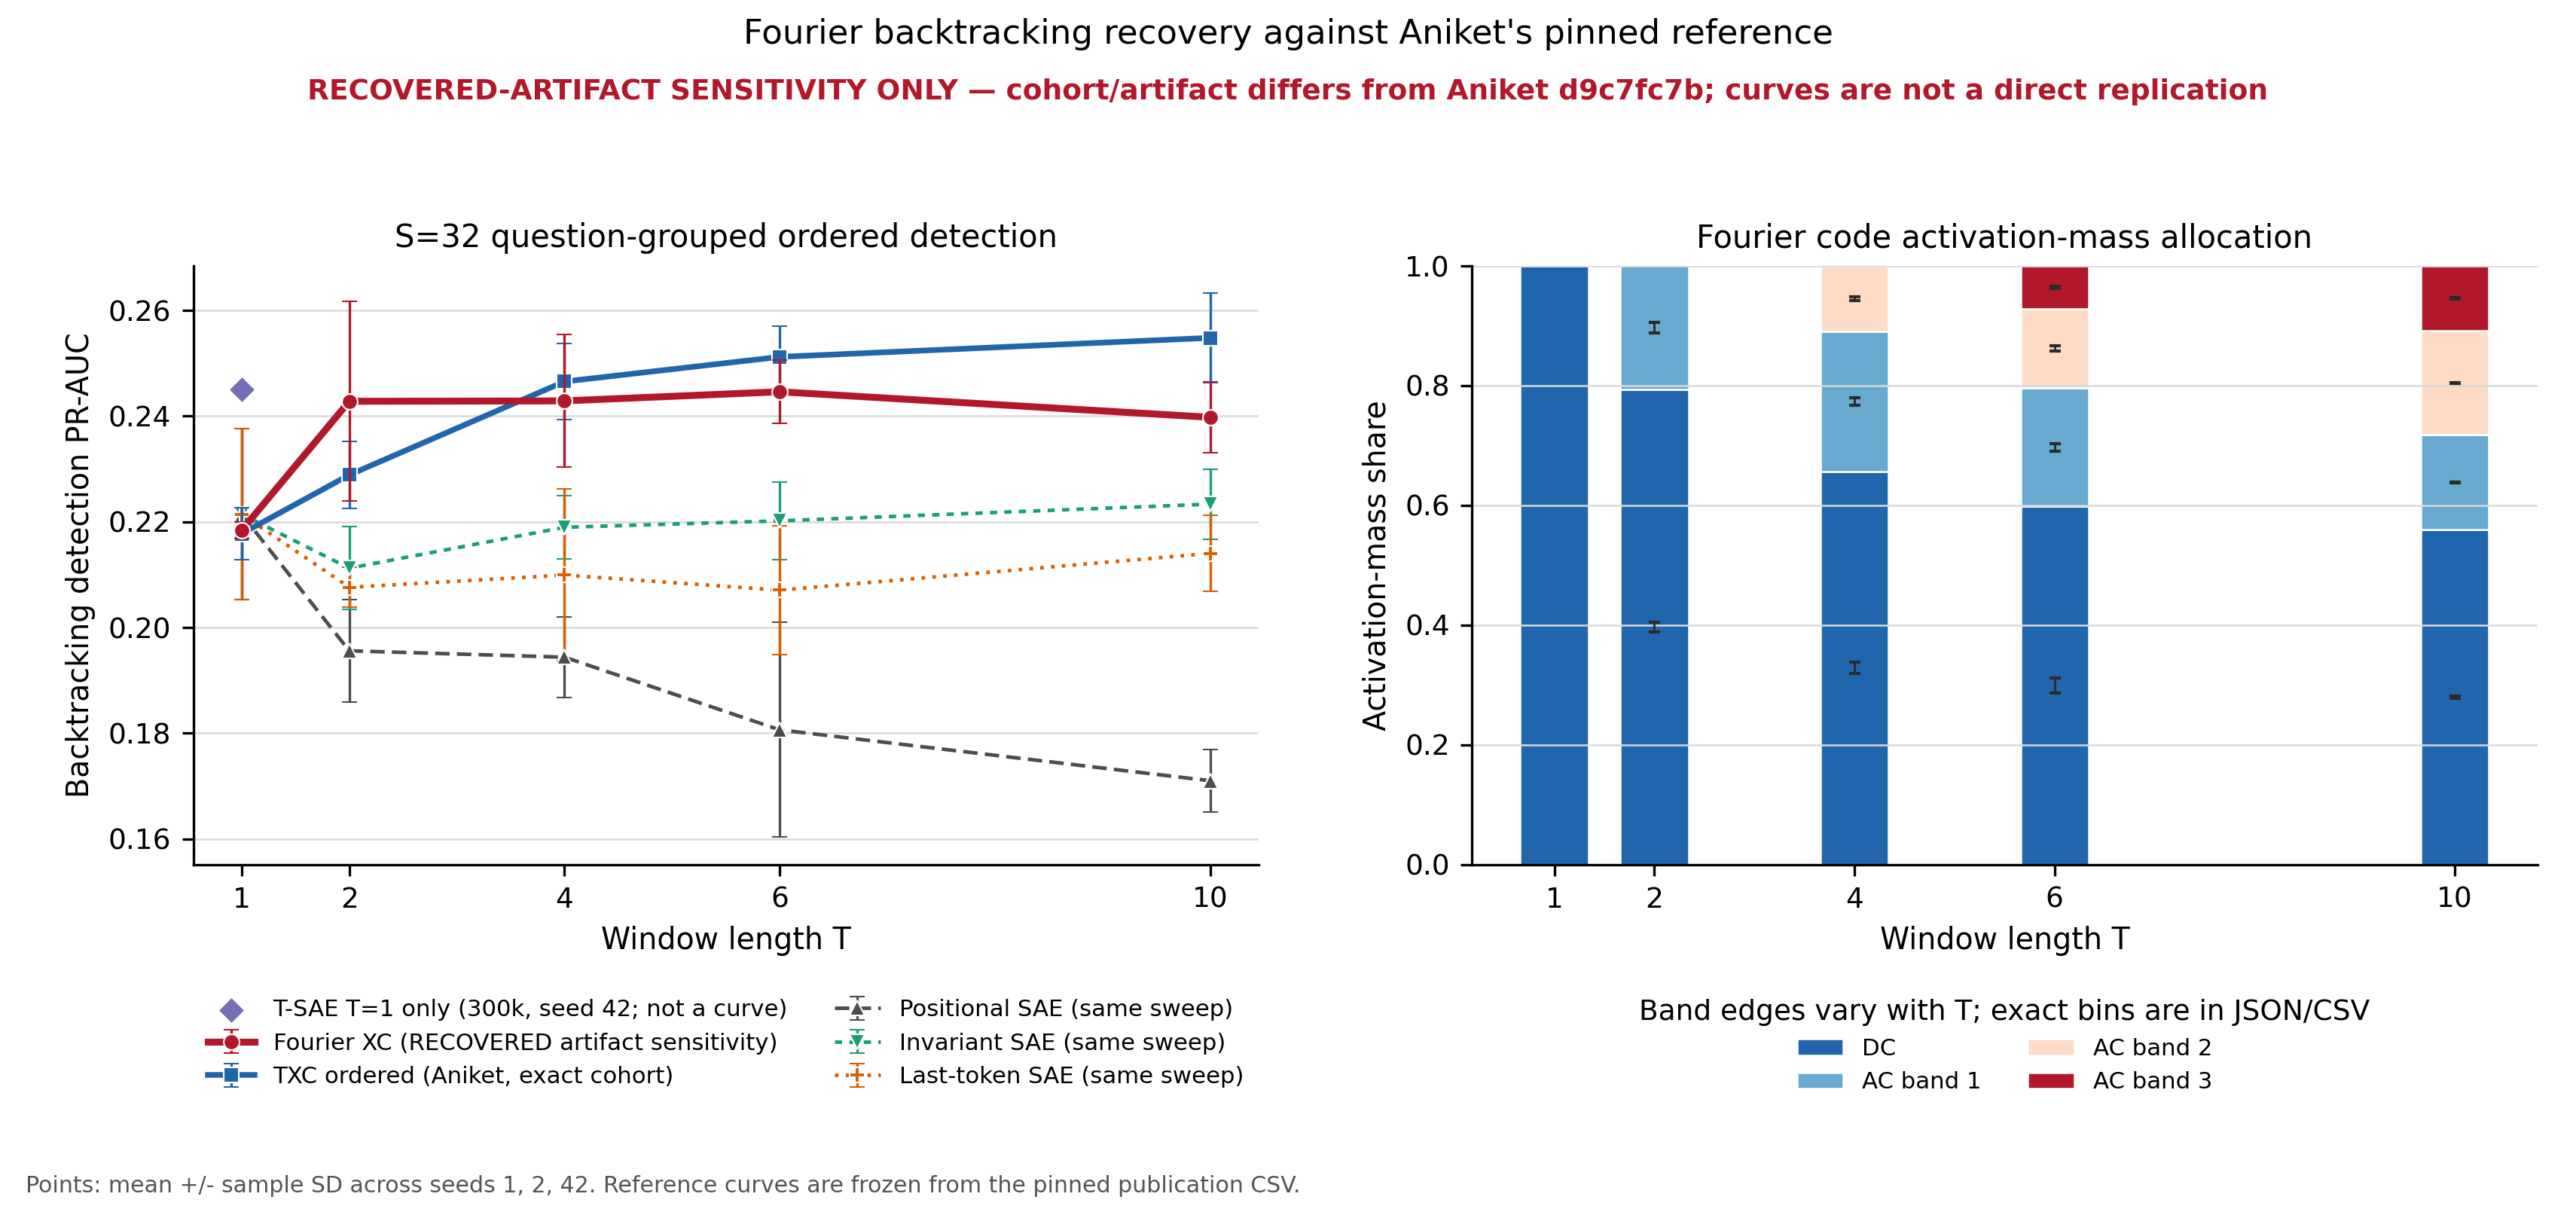

Source data for this figure (header and first rows):
record_type, series, window, band, frequencies, n, mean, std_sample, seed_values, source, comparable_to_aniket_reference, artifact_sha256, cohort_sha256
performance, fourier, 1, , , 3, 0.2184, 0.001628, {"1": 0.2190216932120205, "2": 0.2165544…, recovered-artifact-sensitivity, False, 1681b7e6ef68ccc207a5d9af2c4ba3d4646056cc…, 9137bda110780afc1965f453669d434100e1e495…
performance, fourier, 2, , , 3, 0.2428, 0.01888, {"1": 0.2491614722934068, "2": 0.2215775…, recovered-artifact-sensitivity, False, 1681b7e6ef68ccc207a5d9af2c4ba3d4646056cc…, 9137bda110780afc1965f453669d434100e1e495…
performance, fourier, 4, , , 3, 0.2429, 0.01252, {"1": 0.235648667292973, "2": 0.25735064…, recovered-artifact-sensitivity, False, 1681b7e6ef68ccc207a5d9af2c4ba3d4646056cc…, 9137bda110780afc1965f453669d434100e1e495…
performance, fourier, 6, , , 3, 0.2446, 0.005938, {"1": 0.24624348662198087, "2": 0.249575…, recovered-artifact-sensitivity, False, 1681b7e6ef68ccc207a5d9af2c4ba3d4646056cc…, 9137bda110780afc1965f453669d434100e1e495…
performance, fourier, 10, , , 3, 0.2398, 0.006702, {"1": 0.23791911568770024, "2": 0.247222…, recovered-artifact-sensitivity, False, 1681b7e6ef68ccc207a5d9af2c4ba3d4646056cc…, 9137bda110780afc1965f453669d434100e1e495…
performance, txc_ordered, 1, , , 3, 0.2178, 0.004929, {"1": 0.2225705087906432, "2": 0.2127205…, Aniket commit d9c7fc7b22352394b6d1b91897…, True, a816928d6e0520e027d0ef06925a43e2baec1e62…, f397f4caf6212825bd98b1b82be932ae634f01a7…
performance, txc_ordered, 2, , , 3, 0.2289, 0.006404, {"1": 0.22493309538897183, "2": 0.225438…, Aniket commit d9c7fc7b22352394b6d1b91897…, True, a816928d6e0520e027d0ef06925a43e2baec1e62…, f397f4caf6212825bd98b1b82be932ae634f01a7…
performance, txc_ordered, 4, , , 3, 0.2466, 0.007166, {"1": 0.25382563442937667, "2": 0.246345…, Aniket commit d9c7fc7b22352394b6d1b91897…, True, a816928d6e0520e027d0ef06925a43e2baec1e62…, f397f4caf6212825bd98b1b82be932ae634f01a7…
performance, txc_ordered, 6, , , 3, 0.2512, 0.005844, {"1": 0.24553747141042298, "2": 0.250903…, Aniket commit d9c7fc7b22352394b6d1b91897…, True, a816928d6e0520e027d0ef06925a43e2baec1e62…, f397f4caf6212825bd98b1b82be932ae634f01a7…
performance, txc_ordered, 10, , , 3, 0.2548, 0.008454, {"1": 0.25045286117076315, "2": 0.249439…, Aniket commit d9c7fc7b22352394b6d1b91897…, True, a816928d6e0520e027d0ef06925a43e2baec1e62…, f397f4caf6212825bd98b1b82be932ae634f01a7…
performance, sae_positional, 1, , , 3, 0.2214, 0.01618, {"1": 0.22753160261269895, "2": 0.233701…, Aniket commit d9c7fc7b22352394b6d1b91897…, True, a816928d6e0520e027d0ef06925a43e2baec1e62…, f397f4caf6212825bd98b1b82be932ae634f01a7…
performance, sae_positional, 2, , , 3, 0.1956, 0.009711, {"1": 0.1869833879015828, "2": 0.2061234…, Aniket commit d9c7fc7b22352394b6d1b91897…, True, a816928d6e0520e027d0ef06925a43e2baec1e62…, f397f4caf6212825bd98b1b82be932ae634f01a7…
performance, sae_positional, 4, , , 3, 0.1944, 0.007587, {"1": 0.20314612542144134, "2": 0.189669…, Aniket commit d9c7fc7b22352394b6d1b91897…, True, a816928d6e0520e027d0ef06925a43e2baec1e62…, f397f4caf6212825bd98b1b82be932ae634f01a7…
performance, sae_positional, 6, , , 3, 0.1806, 0.02031, {"1": 0.2019095307928675, "2": 0.1785700…, Aniket commit d9c7fc7b22352394b6d1b91897…, True, a816928d6e0520e027d0ef06925a43e2baec1e62…, f397f4caf6212825bd98b1b82be932ae634f01a7…
performance, sae_positional, 10, , , 3, 0.171, 0.005889, {"1": 0.17753940819167105, "2": 0.169390…, Aniket commit d9c7fc7b22352394b6d1b91897…, True, a816928d6e0520e027d0ef06925a43e2baec1e62…, f397f4caf6212825bd98b1b82be932ae634f01a7…
performance, sae_invariant, 1, , , 3, 0.2214, 0.01618, {"1": 0.22753160261269895, "2": 0.233701…, Aniket commit d9c7fc7b22352394b6d1b91897…, True, a816928d6e0520e027d0ef06925a43e2baec1e62…, f397f4caf6212825bd98b1b82be932ae634f01a7…
performance, sae_invariant, 2, , , 3, 0.2112, 0.007823, {"1": 0.21242295116688234, "2": 0.218401…, Aniket commit d9c7fc7b22352394b6d1b91897…, True, a816928d6e0520e027d0ef06925a43e2baec1e62…, f397f4caf6212825bd98b1b82be932ae634f01a7…
performance, sae_invariant, 4, , , 3, 0.219, 0.005918, {"1": 0.22500432335325887, "2": 0.213174…, Aniket commit d9c7fc7b22352394b6d1b91897…, True, a816928d6e0520e027d0ef06925a43e2baec1e62…, f397f4caf6212825bd98b1b82be932ae634f01a7…
performance, sae_invariant, 6, , , 3, 0.2202, 0.007396, {"1": 0.22758623434594227, "2": 0.212795…, Aniket commit d9c7fc7b22352394b6d1b91897…, True, a816928d6e0520e027d0ef06925a43e2baec1e62…, f397f4caf6212825bd98b1b82be932ae634f01a7…
performance, sae_invariant, 10, , , 3, 0.2234, 0.00665, {"1": 0.22830653261068284, "2": 0.215795…, Aniket commit d9c7fc7b22352394b6d1b91897…, True, a816928d6e0520e027d0ef06925a43e2baec1e62…, f397f4caf6212825bd98b1b82be932ae634f01a7…
performance, sae_last_token, 1, , , 3, 0.2214, 0.01618, {"1": 0.22753160261269895, "2": 0.233701…, Aniket commit d9c7fc7b22352394b6d1b91897…, True, a816928d6e0520e027d0ef06925a43e2baec1e62…, f397f4caf6212825bd98b1b82be932ae634f01a7…
performance, sae_last_token, 2, , , 3, 0.2076, 0.003816, {"1": 0.20354124461907022, "2": 0.211104…, Aniket commit d9c7fc7b22352394b6d1b91897…, True, a816928d6e0520e027d0ef06925a43e2baec1e62…, f397f4caf6212825bd98b1b82be932ae634f01a7…
performance, sae_last_token, 4, , , 3, 0.2099, 0.01625, {"1": 0.22832436490835145, "2": 0.197519…, Aniket commit d9c7fc7b22352394b6d1b91897…, True, a816928d6e0520e027d0ef06925a43e2baec1e62…, f397f4caf6212825bd98b1b82be932ae634f01a7…
performance, sae_last_token, 6, , , 3, 0.2071, 0.01215, {"1": 0.22018881091417036, "2": 0.204843…, Aniket commit d9c7fc7b22352394b6d1b91897…, True, a816928d6e0520e027d0ef06925a43e2baec1e62…, f397f4caf6212825bd98b1b82be932ae634f01a7…
performance, sae_last_token, 10, , , 3, 0.214, 0.007227, {"1": 0.22188154929434512, "2": 0.207642…, Aniket commit d9c7fc7b22352394b6d1b91897…, True, a816928d6e0520e027d0ef06925a43e2baec1e62…, f397f4caf6212825bd98b1b82be932ae634f01a7…
context_marker, tsae_t1_300k_seed42, 1, , , 1, 0.245, , {"42": 0.24481534796544918}, submitted-paper S=32 marker; not a T cur…, True, , 
band_usage, fourier_activation_mass_share, 1, 0, [0], 3, 1.0, 0.0, {"1": 1.0, "2": 1.0, "42": 1.0}, recovered-artifact-sensitivity, False, 1681b7e6ef68ccc207a5d9af2c4ba3d4646056cc…, 9137bda110780afc1965f453669d434100e1e495…
band_usage, fourier_activation_mass_share, 2, 0, [0], 3, 0.7932, 0.008613, {"1": 0.7969388196601231, "2": 0.7993761…, recovered-artifact-sensitivity, False, 1681b7e6ef68ccc207a5d9af2c4ba3d4646056cc…, 9137bda110780afc1965f453669d434100e1e495…
band_usage, fourier_activation_mass_share, 2, 1, [1], 3, 0.2068, 0.008613, {"1": 0.20306118033987688, "2": 0.200623…, recovered-artifact-sensitivity, False, 1681b7e6ef68ccc207a5d9af2c4ba3d4646056cc…, 9137bda110780afc1965f453669d434100e1e495…
band_usage, fourier_activation_mass_share, 4, 0, [0], 3, 0.6566, 0.009221, {"1": 0.6670542862829514, "2": 0.6495687…, recovered-artifact-sensitivity, False, 1681b7e6ef68ccc207a5d9af2c4ba3d4646056cc…, 9137bda110780afc1965f453669d434100e1e495…
band_usage, fourier_activation_mass_share, 4, 1, [1], 3, 0.2345, 0.006471, {"1": 0.22716367758103664, "2": 0.239384…, recovered-artifact-sensitivity, False, 1681b7e6ef68ccc207a5d9af2c4ba3d4646056cc…, 9137bda110780afc1965f453669d434100e1e495…
band_usage, fourier_activation_mass_share, 4, 2, [2], 3, 0.1089, 0.002752, {"1": 0.10578218680442983, "2": 0.111046…, recovered-artifact-sensitivity, False, 1681b7e6ef68ccc207a5d9af2c4ba3d4646056cc…, 9137bda110780afc1965f453669d434100e1e495…
band_usage, fourier_activation_mass_share, 6, 0, [0], 3, 0.5982, 0.0127, {"1": 0.5984327522138017, "2": 0.5854461…, recovered-artifact-sensitivity, False, 1681b7e6ef68ccc207a5d9af2c4ba3d4646056cc…, 9137bda110780afc1965f453669d434100e1e495…
band_usage, fourier_activation_mass_share, 6, 1, [1], 3, 0.1975, 0.006433, {"1": 0.19752323565547744, "2": 0.203927…, recovered-artifact-sensitivity, False, 1681b7e6ef68ccc207a5d9af2c4ba3d4646056cc…, 9137bda110780afc1965f453669d434100e1e495…
band_usage, fourier_activation_mass_share, 6, 2, [2], 3, 0.1327, 0.004096, {"1": 0.1324290641049858, "2": 0.1369354…, recovered-artifact-sensitivity, False, 1681b7e6ef68ccc207a5d9af2c4ba3d4646056cc…, 9137bda110780afc1965f453669d434100e1e495…
band_usage, fourier_activation_mass_share, 6, 3, [3], 3, 0.07154, 0.002182, {"1": 0.07161493530390717, "2": 0.073690…, recovered-artifact-sensitivity, False, 1681b7e6ef68ccc207a5d9af2c4ba3d4646056cc…, 9137bda110780afc1965f453669d434100e1e495…
band_usage, fourier_activation_mass_share, 10, 0, [0], 3, 0.5592, 0.001806, {"1": 0.560894735488723, "2": 0.55730625…, recovered-artifact-sensitivity, False, 1681b7e6ef68ccc207a5d9af2c4ba3d4646056cc…, 9137bda110780afc1965f453669d434100e1e495…
band_usage, fourier_activation_mass_share, 10, 1, [1], 3, 0.1584, 0.0006751, {"1": 0.1580416023476074, "2": 0.1591421…, recovered-artifact-sensitivity, False, 1681b7e6ef68ccc207a5d9af2c4ba3d4646056cc…, 9137bda110780afc1965f453669d434100e1e495…
band_usage, fourier_activation_mass_share, 10, 2, [2, 3], 3, 0.1744, 0.0005839, {"1": 0.17372639321202654, "2": 0.174878…, recovered-artifact-sensitivity, False, 1681b7e6ef68ccc207a5d9af2c4ba3d4646056cc…, 9137bda110780afc1965f453669d434100e1e495…
band_usage, fourier_activation_mass_share, 10, 3, [4, 5], 3, 0.1081, 0.0006736, {"1": 0.10733735374087953, "2": 0.108673…, recovered-artifact-sensitivity, False, 1681b7e6ef68ccc207a5d9af2c4ba3d4646056cc…, 9137bda110780afc1965f453669d434100e1e495…
